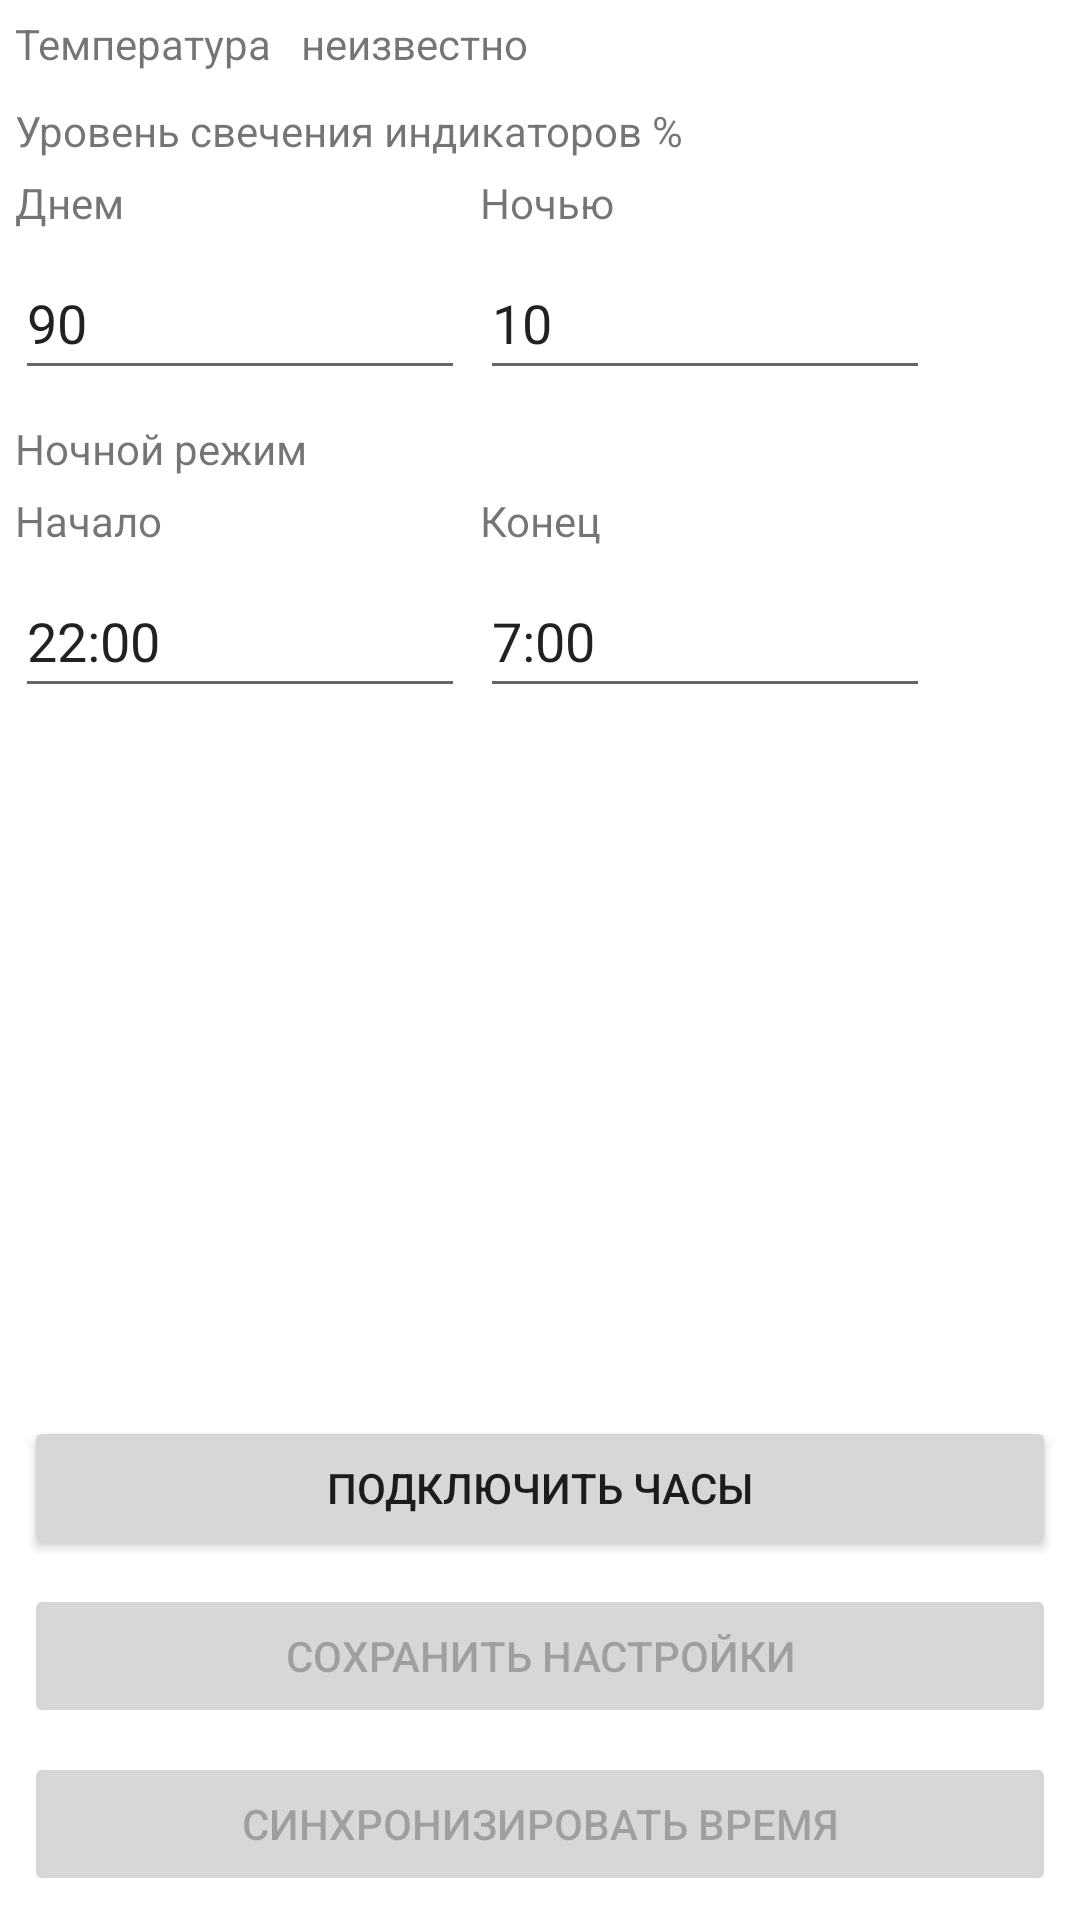

The Android layout XML behind this screen, and the referenced resources:
<!-- AndroidManifest.xml: application theme Theme.KoClock -->
<!-- res/layout/fragment_main_station.xml -->
<?xml version="1.0" encoding="utf-8"?>
<layout xmlns:tools="http://schemas.android.com/tools"
    xmlns:android="http://schemas.android.com/apk/res/android"
    xmlns:app="http://schemas.android.com/apk/res-auto">
<androidx.constraintlayout.widget.ConstraintLayout
    android:layout_width="match_parent"
    android:layout_height="match_parent"
    tools:context=".MainStationFragment">

    <TextView
        android:id="@+id/textView"
        android:layout_width="wrap_content"
        android:layout_height="wrap_content"
        android:layout_marginStart="5dp"
        android:layout_marginTop="5dp"
        android:text="@string/tempetature"
        app:layout_constraintStart_toStartOf="parent"
        app:layout_constraintTop_toTopOf="parent" />

    <TextView
        android:id="@+id/textView11"
        android:layout_width="wrap_content"
        android:layout_height="wrap_content"
        android:layout_marginStart="10dp"
        android:layout_marginTop="5dp"
        android:text="@string/default_temperature"
        app:layout_constraintStart_toEndOf="@+id/textView"
        app:layout_constraintTop_toTopOf="parent" />

    <TextView
        android:id="@+id/textView12"
        android:layout_width="wrap_content"
        android:layout_height="wrap_content"
        android:layout_marginStart="5dp"
        android:layout_marginTop="10dp"
        android:text="@string/light_level"
        app:layout_constraintStart_toStartOf="parent"
        app:layout_constraintTop_toBottomOf="@+id/textView" />

    <EditText
        android:id="@+id/Day_Level"
        android:layout_width="150dp"
        android:layout_height="wrap_content"
        android:layout_marginStart="5dp"
        android:layout_marginTop="5dp"
        android:ems="10"
        android:importantForAutofill="no"
        android:inputType="numberDecimal"
        android:minHeight="48dp"
        android:text="@string/default_day_level"
        app:layout_constraintStart_toStartOf="parent"
        app:layout_constraintTop_toBottomOf="@+id/textView14"
        tools:ignore="DuplicateSpeakableTextCheck" />

    <TextView
        android:id="@+id/textView14"
        android:layout_width="wrap_content"
        android:layout_height="wrap_content"
        android:layout_marginStart="5dp"
        android:layout_marginTop="5dp"
        android:labelFor="@id/Day_Level"
        android:text="@string/day_level"
        app:layout_constraintStart_toStartOf="parent"
        app:layout_constraintTop_toBottomOf="@+id/textView12" />

    <TextView
        android:id="@+id/textView15"
        android:layout_width="wrap_content"
        android:layout_height="wrap_content"
        android:layout_marginStart="5dp"
        android:layout_marginTop="5dp"
        android:labelFor="@id/Night_Level"
        android:text="@string/night_level"
        app:layout_constraintStart_toEndOf="@+id/Day_Level"
        app:layout_constraintTop_toBottomOf="@+id/textView12" />

    <EditText
        android:id="@+id/Night_Level"
        android:layout_width="150dp"
        android:layout_height="wrap_content"
        android:layout_marginStart="5dp"
        android:layout_marginTop="5dp"
        android:ems="10"
        android:importantForAutofill="no"
        android:inputType="numberDecimal"
        android:minHeight="48dp"
        android:text="@string/default_night_level"
        app:layout_constraintStart_toEndOf="@+id/Day_Level"
        app:layout_constraintTop_toBottomOf="@+id/textView15"
        tools:ignore="DuplicateSpeakableTextCheck" />

    <EditText
        android:id="@+id/Night_Start"
        android:layout_width="150dp"
        android:layout_height="wrap_content"
        android:layout_marginStart="5dp"
        android:layout_marginTop="5dp"
        android:ems="10"
        android:importantForAutofill="no"
        android:inputType="time"
        android:minHeight="48dp"
        android:text="@string/default_night_start"
        app:layout_constraintStart_toStartOf="parent"
        app:layout_constraintTop_toBottomOf="@+id/textView17"
        tools:ignore="DuplicateSpeakableTextCheck" />

    <TextView
        android:id="@+id/textView16"
        android:layout_width="wrap_content"
        android:layout_height="wrap_content"
        android:layout_marginStart="5dp"
        android:layout_marginTop="10dp"
        android:text="@string/nihgt_mode"
        app:layout_constraintStart_toStartOf="parent"
        app:layout_constraintTop_toBottomOf="@+id/Day_Level" />

    <TextView
        android:id="@+id/textView17"
        android:layout_width="wrap_content"
        android:layout_height="wrap_content"
        android:layout_marginStart="5dp"
        android:layout_marginTop="5dp"
        android:labelFor="@id/Night_Start"
        android:text="@string/start_night_mode"
        app:layout_constraintStart_toStartOf="parent"
        app:layout_constraintTop_toBottomOf="@+id/textView16" />

    <TextView
        android:id="@+id/textView18"
        android:layout_width="wrap_content"
        android:layout_height="wrap_content"
        android:layout_marginStart="5dp"
        android:layout_marginTop="5dp"
        android:labelFor="@id/Night_End"
        android:text="@string/end_night_mode"
        app:layout_constraintStart_toEndOf="@+id/Night_Start"
        app:layout_constraintTop_toBottomOf="@+id/textView16" />

    <EditText
        android:id="@+id/Night_End"
        android:layout_width="150dp"
        android:layout_height="wrap_content"
        android:layout_marginStart="5dp"
        android:layout_marginTop="5dp"
        android:ems="10"
        android:importantForAutofill="no"
        android:inputType="time"
        android:minHeight="48dp"
        android:text="@string/default_night_end"
        app:layout_constraintStart_toEndOf="@+id/Night_Start"
        app:layout_constraintTop_toBottomOf="@+id/textView18"
        tools:ignore="DuplicateSpeakableTextCheck" />

    <Button
        android:id="@+id/timeSyncButton"
        android:layout_width="0dp"
        android:layout_height="wrap_content"
        android:layout_marginStart="8dp"
        android:layout_marginEnd="8dp"
        android:layout_marginBottom="8dp"
        android:enabled="false"
        android:text="@string/sinc_time"
        app:layout_constraintBottom_toBottomOf="parent"
        app:layout_constraintEnd_toEndOf="parent"
        app:layout_constraintStart_toStartOf="parent" />

    <Button
        android:id="@+id/saveButton"
        android:layout_width="0dp"
        android:layout_height="wrap_content"
        android:layout_marginStart="8dp"
        android:layout_marginEnd="8dp"
        android:layout_marginBottom="8dp"
        android:enabled="false"
        android:text="@string/save_settings"
        app:layout_constraintBottom_toTopOf="@+id/timeSyncButton"
        app:layout_constraintEnd_toEndOf="parent"
        app:layout_constraintStart_toStartOf="parent" />

    <Button
        android:id="@+id/connectButton"
        android:layout_width="0dp"
        android:layout_height="wrap_content"
        android:layout_marginStart="8dp"
        android:layout_marginEnd="8dp"
        android:layout_marginBottom="8dp"
        android:text="@string/connect"
        app:layout_constraintBottom_toTopOf="@+id/saveButton"
        app:layout_constraintEnd_toEndOf="parent"
        app:layout_constraintStart_toStartOf="parent" />

</androidx.constraintlayout.widget.ConstraintLayout>
</layout>
<!-- resources referenced by this layout -->
<resources>
  <string name="connect">Подключить часы</string>
  <string name="day_level">Днем</string>
  <string name="default_day_level">90</string>
  <string name="default_night_end">7:00</string>
  <string name="default_night_level">10</string>
  <string name="default_night_start">22:00</string>
  <string name="default_temperature">неизвестно</string>
  <string name="end_night_mode">Конец</string>
  <string name="light_level">Уровень свечения индикаторов %</string>
  <string name="night_level">Ночью</string>
  <string name="nihgt_mode">Ночной режим</string>
  <string name="save_settings">Сохранить настройки</string>
  <string name="sinc_time">Синхронизировать время</string>
  <string name="start_night_mode">Начало</string>
  <string name="tempetature">Температура</string>
  <style name="Theme.KoClock" parent="Theme.MaterialComponents.DayNight.DarkActionBar">
          
          <item name="colorPrimary">@color/purple_500</item>
          <item name="colorPrimaryVariant">@color/purple_700</item>
          <item name="colorOnPrimary">@color/white</item>
          
          <item name="colorSecondary">@color/teal_200</item>
          <item name="colorSecondaryVariant">@color/teal_700</item>
          <item name="colorOnSecondary">@color/black</item>
          
          <item name="android:statusBarColor" tools:targetApi="l">?attr/colorPrimaryVariant</item>
          
      </style>
  <!-- not gathered from this repository: default colours our renderer supplied (Android Studio template values) -->
  <color name="purple_500">#FF6200EE</color>
  <color name="purple_700">#FF3700B3</color>
  <color name="teal_200">#FF03DAC5</color>
  <color name="teal_700">#FF018786</color>
  <color name="black">#FF000000</color>
  <color name="white">#FFFFFFFF</color>
</resources>
